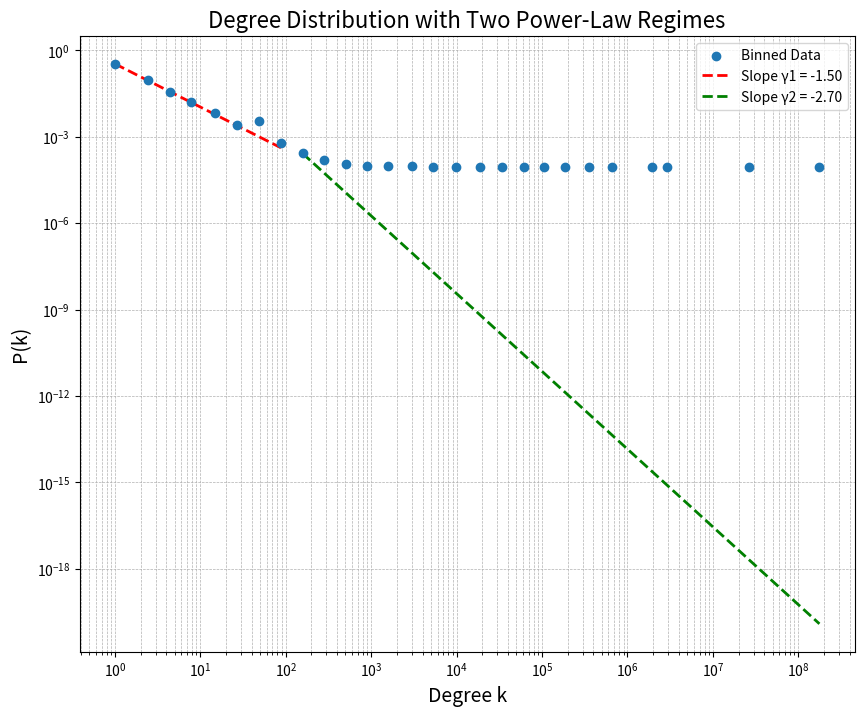

Here is the Python script that generated this plot:
import numpy as np
import matplotlib.pyplot as plt
from collections import Counter

def get_degree_distribution(degrees):
    """
    Calculates the probability distribution of node degrees.
    
    Args:
        degrees (list or np.array): A list of node degrees.
        
    Returns:
        tuple: A tuple containing two numpy arrays:
               - k: The unique degree values.
               - Pk: The probability of each degree value.
    """
    degree_counts = Counter(degrees)
    k = np.array(list(degree_counts.keys()))
    # Get counts and normalize to get probabilities
    Pk = np.array(list(degree_counts.values())) / len(degrees)
    
    # Sort by degree for plotting
    sort_indices = np.argsort(k)
    k = k[sort_indices]
    Pk = Pk[sort_indices]
    
    return k, Pk

def log_binning(k, Pk, factor=2.0):
    """
    Performs logarithmic binning of a probability distribution.
    
    This helps to visualize heavy-tailed distributions on a log-log plot
    by grouping points into exponentially larger bins and averaging them.
    
    Args:
        k (np.array): Degree values.
        Pk (np.array): Probability of each degree.
        factor (float): The base for the logarithmic bins (e.g., 2.0 for powers of two).
        
    Returns:
        tuple: A tuple containing two numpy arrays:
               - bin_centers: The geometric mean of the degrees in each bin.
               - bin_values: The average probability of the degrees in each bin.
    """
    # Define bin edges
    max_k = np.max(k)
    min_k = np.min(k)
    if min_k == 0:
        min_k = 1 # Avoid log(0) issues
        
    num_bins = int(np.log(max_k / min_k) / np.log(factor)) + 1
    bin_edges = np.logspace(np.log10(min_k), np.log10(max_k), num=num_bins, base=10.0)
    # Ensure the last bin edge includes the max value
    bin_edges[-1] = max_k + 1 

    # Digitize the k values into bins
    bin_indices = np.digitize(k, bin_edges)
    
    bin_centers = []
    bin_values = []
    
    for i in range(1, len(bin_edges)):
        # Find all data points that fall into the current bin
        mask = (bin_indices == i)
        if np.any(mask):
            # Use geometric mean for the x-value (bin center)
            # This is standard practice for log-binned data
            k_in_bin = k[mask]
            Pk_in_bin = Pk[mask]
            
            # Geometric mean for k
            center = np.exp(np.mean(np.log(k_in_bin)))
            # Arithmetic mean for Pk
            value = np.mean(Pk_in_bin)
            
            bin_centers.append(center)
            bin_values.append(value)
            
    return np.array(bin_centers), np.array(bin_values)

# --- Main Script ---

if __name__ == '__main__':
    # 1. Generate some dummy data that follows a broken power law
    # This simulates a network with two regimes of connectivity
    np.random.seed(42)
    s1 = np.random.zipf(a=1.5, size=10000) 
    s2 = np.random.zipf(a=2.7, size=1000) * 50 # Scale the second part
    degrees = np.concatenate((s1, s2))
    degrees = degrees[degrees > 0] # Ensure degrees are positive

    # 2. Get the raw and binned distributions
    k_raw, Pk_raw = get_degree_distribution(degrees)
    k_binned, Pk_binned = log_binning(k_raw, Pk_raw, factor=1.8)

    # 3. --- PLOTTING LOGIC ---
    # This is the key part to adapt to your code.
    
    # Assume you have already determined the slopes and the cutting point.
    # These values are for demonstration, based on the paper's values.
    gamma1 = 1.50
    gamma2 = 2.70
    
    # Find the cutting point in your binned data.
    # Here, we'll manually choose an index for demonstration.
    # In your code, this would correspond to the key (e.g., 12, 13, 14) from your dictionary.
    # Let's say the first regime ends around k=100.
    cut_k_value = 100
    cut_index = np.searchsorted(k_binned, cut_k_value)
    if cut_index >= len(k_binned):
        cut_index = len(k_binned) - 2 # Ensure we have at least one point for the second regime

    plt.figure(figsize=(10, 8))
    
    # Plot the binned data points
    plt.scatter(k_binned, Pk_binned, marker='o', color='C0', label='Binned Data', zorder=5)

    # --- Plotting the first regime ---
    if cut_index > 0:
        # Select the data for the first regime
        k1_data = k_binned[:cut_index]
        
        # **CRITICAL STEP: Calculate the constant C for the first line**
        # We anchor the line to the first data point in the binned set.
        anchor_k1 = k_binned[0]
        anchor_Pk1 = Pk_binned[0]
        C1 = anchor_Pk1 / (anchor_k1 ** -gamma1)
        
        # Generate k values for plotting the line
        k1_fit = np.linspace(k_binned[0], k_binned[cut_index-1], 100)
        Pk1_fit = C1 * (k1_fit ** -gamma1)
        
        plt.plot(k1_fit, Pk1_fit, 'r--', linewidth=2, label=f'Slope γ1 = -{gamma1:.2f}')

    # --- Plotting the second regime ---
    if cut_index < len(k_binned):
        # Select the data for the second regime
        k2_data = k_binned[cut_index:]
        
        # **CRITICAL STEP: Calculate the constant C for the second line**
        # We anchor this line to the first point of its regime.
        anchor_k2 = k_binned[cut_index]
        anchor_Pk2 = Pk_binned[cut_index]
        C2 = anchor_Pk2 / (anchor_k2 ** -gamma2)
        
        # Generate k values for plotting the line
        k2_fit = np.linspace(k_binned[cut_index], k_binned[-1], 100)
        Pk2_fit = C2 * (k2_fit ** -gamma2)
        
        plt.plot(k2_fit, Pk2_fit, 'g--', linewidth=2, label=f'Slope γ2 = -{gamma2:.2f}')

    # --- Final plot formatting ---
    plt.xscale('log')
    plt.yscale('log')
    plt.xlabel('Degree k', fontsize=14)
    plt.ylabel('P(k)', fontsize=14)
    plt.title('Degree Distribution with Two Power-Law Regimes', fontsize=16)
    plt.legend()
    plt.grid(True, which="both", ls="--", linewidth=0.5)
    plt.show()

